Image classification data set "Images class" (albertoranz/Final-Project-DA on GitHub). Class labels (5): animals, exterior urban, human, interior domestic, natural soundscapes and water.

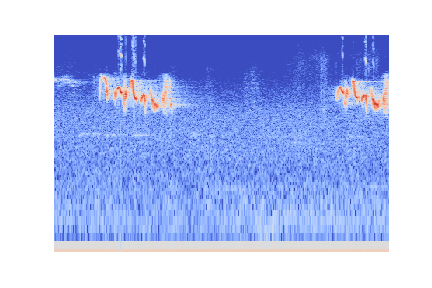
Label: natural soundscapes and water

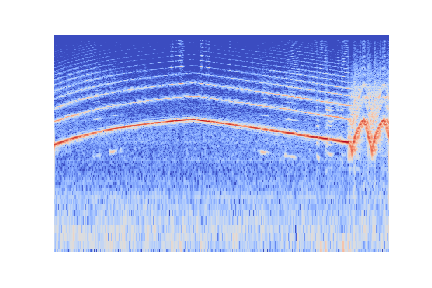
Label: exterior urban

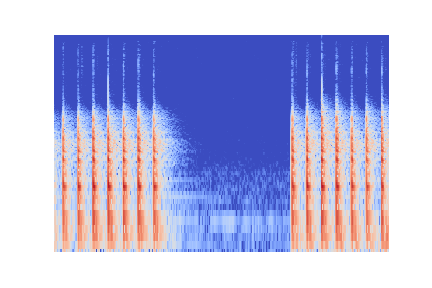
Label: interior domestic

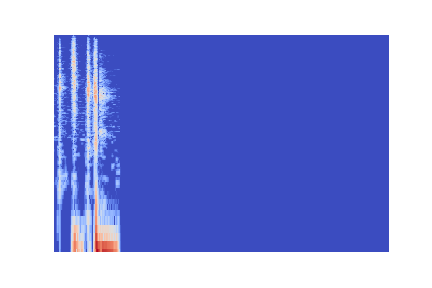
Label: interior domestic

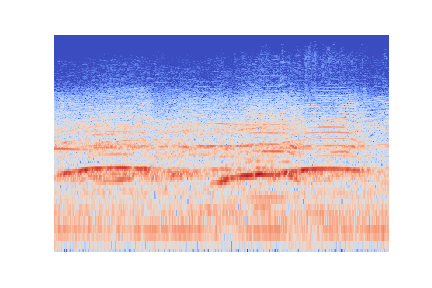
Label: animals

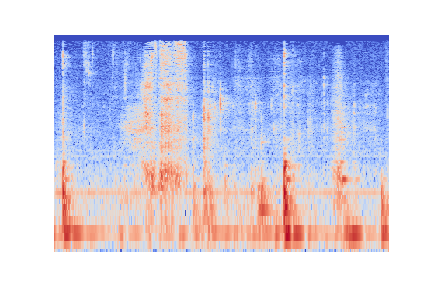
Label: human
